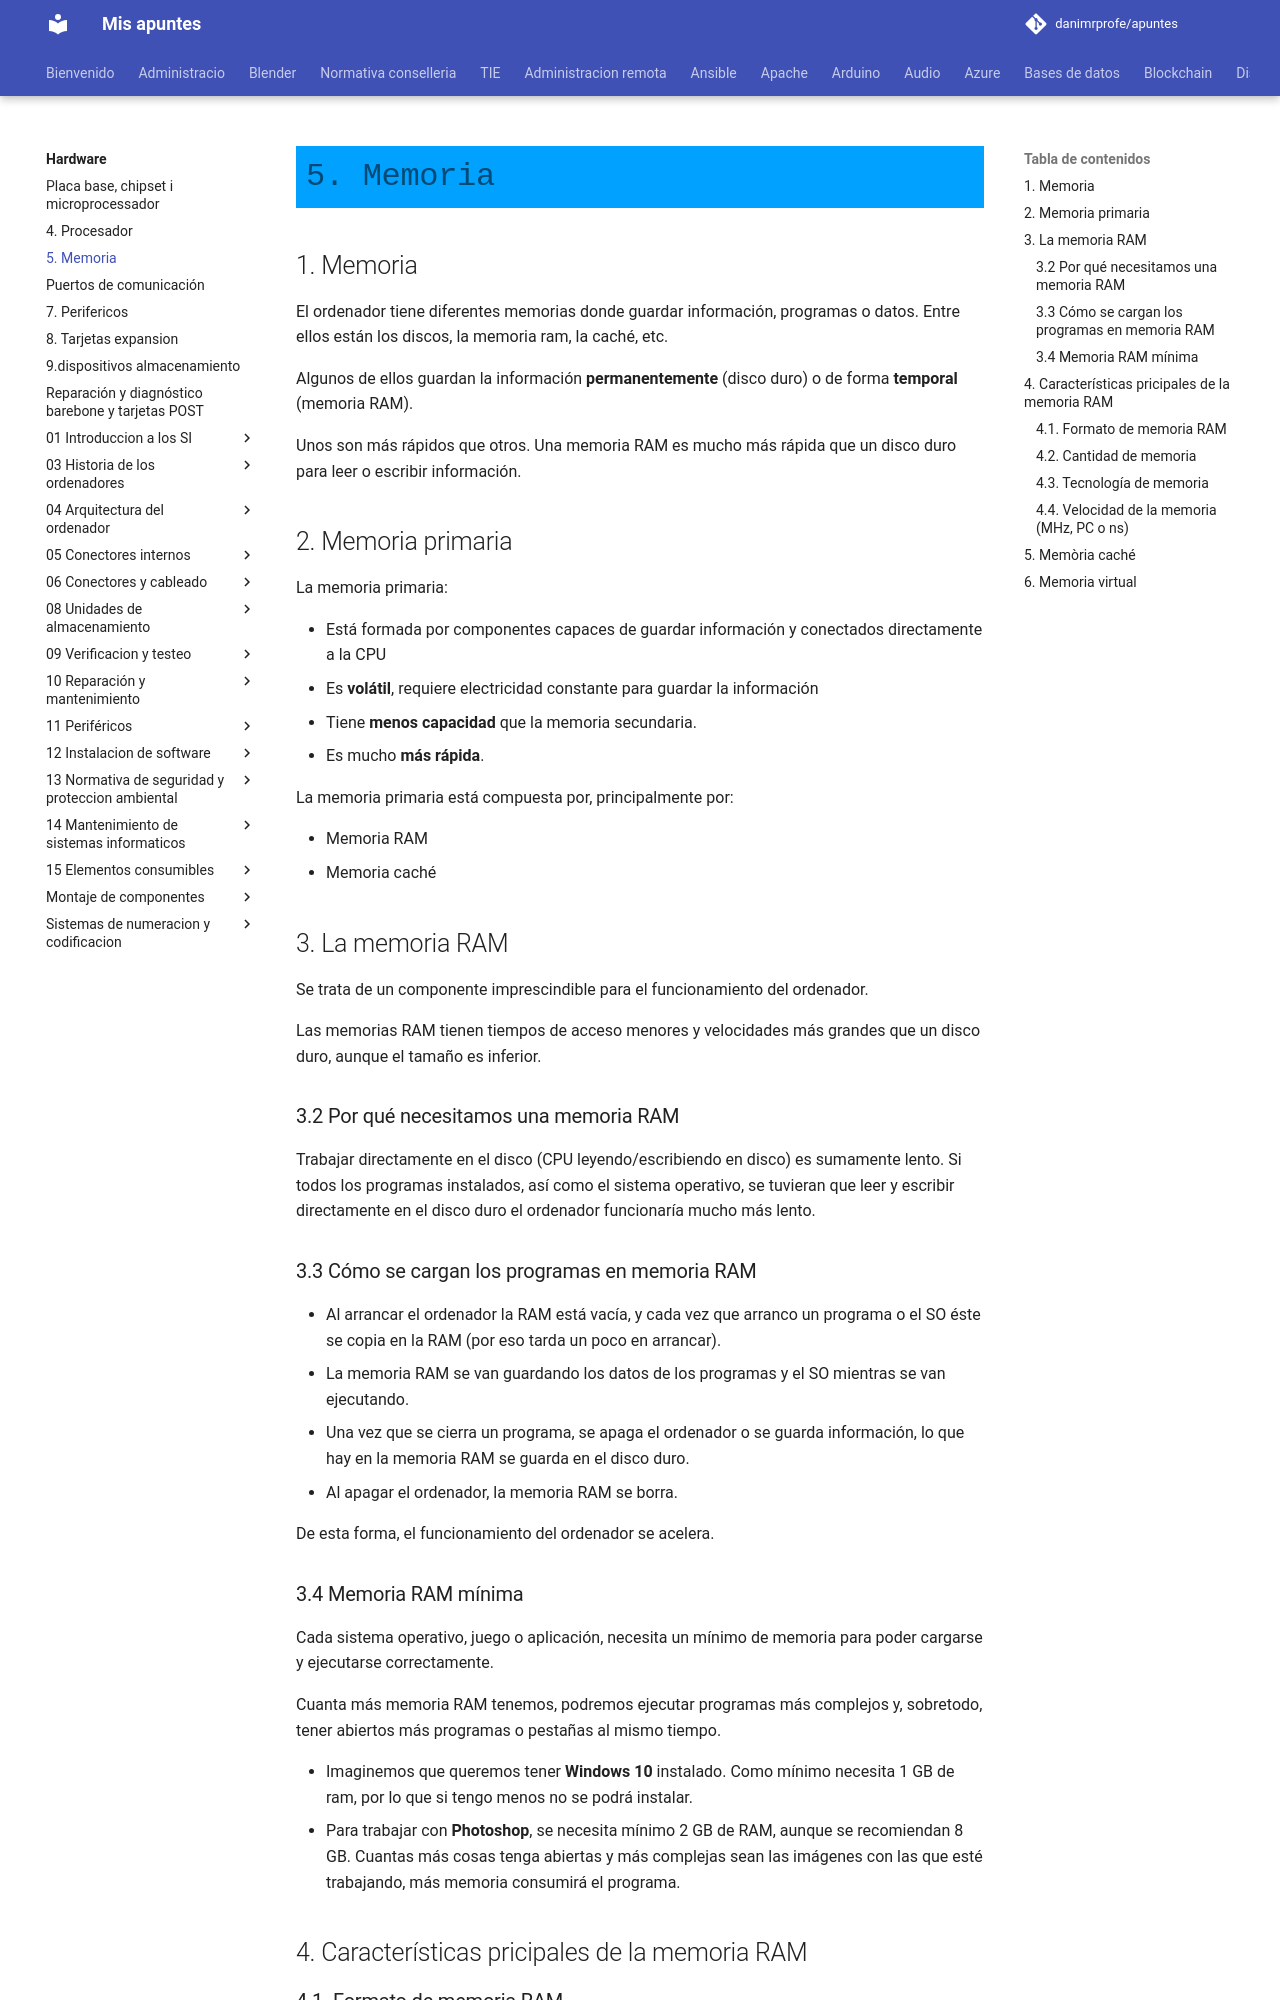

repository: danimrprofe/apuntes · page: hardware/5._Memoria/index.html · generator: mkdocs

## 1. Memoria

El ordenador tiene diferentes memorias donde guardar información, programas o datos. Entre ellos están los discos, la memoria ram, la caché, etc.

Algunos de ellos guardan la información **permanentemente** (disco duro) o de forma **temporal** (memoria RAM).

Unos son más rápidos que otros. Una memoria RAM es mucho más rápida que un disco duro para leer o escribir información.

## 2. Memoria primaria

La memoria primaria:

- Está formada por componentes capaces de guardar información y conectados directamente a la CPU
- Es **volátil**, requiere electricidad constante para guardar la información
- Tiene **menos capacidad** que la memoria secundaria.
- Es mucho **más rápida**.

La memoria primaria está compuesta por, principalmente por:

- Memoria RAM
- Memoria caché

## 3. La memoria RAM

Se trata de un componente imprescindible para el funcionamiento del ordenador.

Las memorias RAM tienen tiempos de acceso menores y velocidades más grandes que un disco duro, aunque el tamaño es inferior.

### 3.2 Por qué necesitamos una memoria RAM

Trabajar directamente en el disco (CPU leyendo/escribiendo en disco) es sumamente lento. Si todos los programas instalados, así como el sistema operativo, se tuvieran que leer y escribir directamente en el disco duro el ordenador funcionaría mucho más lento.

### 3.3 Cómo se cargan los programas en memoria RAM

- Al arrancar el ordenador la RAM está vacía, y cada vez que arranco un programa o el SO éste se copia en la RAM (por eso tarda un poco en arrancar).
- La memoria RAM se van guardando los datos de los programas y el SO mientras se van ejecutando.
- Una vez que se cierra un programa, se apaga el ordenador o se guarda información, lo que hay en la memoria RAM se guarda en el disco duro.
- Al apagar el ordenador, la memoria RAM se borra.

De esta forma, el funcionamiento del ordenador se acelera.

### 3.4 Memoria RAM mínima

Cada sistema operativo, juego o aplicación, necesita un mínimo de memoria para poder cargarse y ejecutarse correctamente.

Cuanta más memoria RAM tenemos, podremos ejecutar programas más complejos y, sobretodo, tener abiertos más programas o pestañas al mismo tiempo.

- Imaginemos que queremos tener **Windows 10** instalado. Como mínimo necesita 1 GB de ram, por lo que si tengo menos no se podrá
  instalar.
- Para trabajar con **Photoshop**, se necesita mínimo 2 GB de RAM, aunque se recomiendan 8 GB. Cuantas más cosas tenga abiertas
  y más complejas sean las imágenes con las que esté trabajando, más memoria consumirá el programa.
